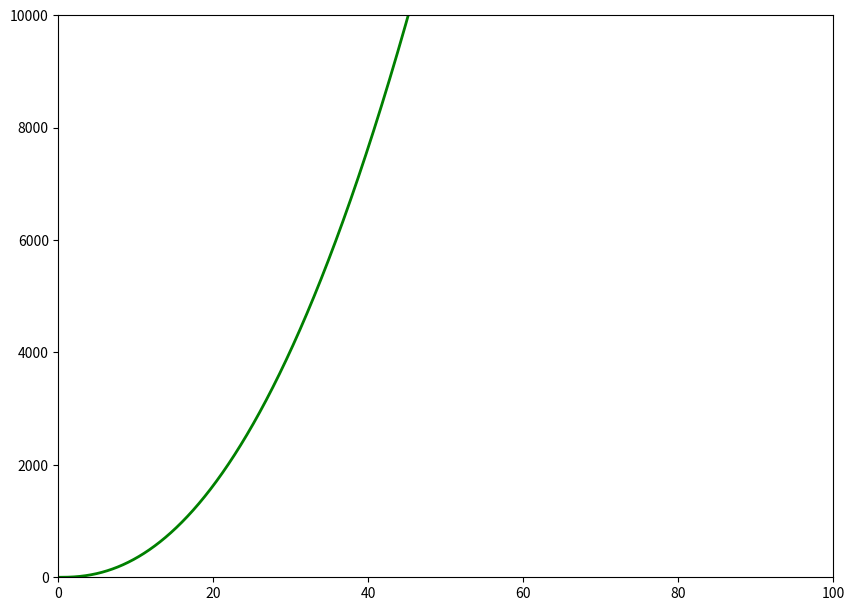

This chart was generated by the following Python code:
import numpy as np

import matplotlib.pyplot as pt

def f(x):

    return (x ** 2) * np.log(3 * x)

g=np.frompyfunc(f,1,1)

'''

把函数赋予ufunc属性，并记为g，接收一个参数，并返回一个参数。

'''

a=np.arange(0.1,100,0.00001)

d=g(a)

d_max=np.max(d)

d_min=np.min(d)

pt.figure(figsize=(5*2,2*3.65))

pt.xlim((0,100))

pt.ylim((0,10000))

pt.plot(a,d,'-',c='g',lw=2)

pt.show()
